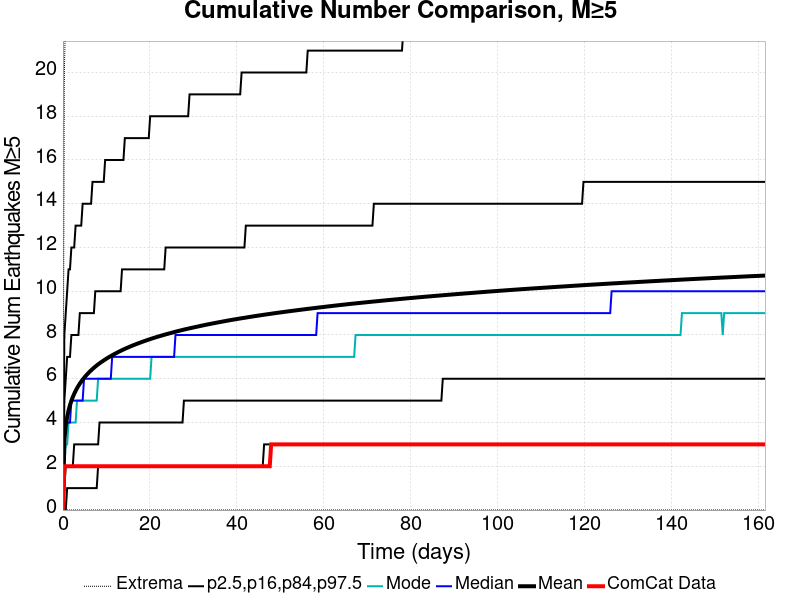

Data behind this chart, as committed beside it:
Time (days), ComCat Data, Simulation Mean, Simulation Median, Simulation Mode, Simulation Minimum, Simulation Maximum, 2.5 %-ile, 16 %-ile, 84 %-ile, 97.5 %-ile
0.0, 0.0, 0.0, 0.0, 0.0, 0.0, 0.0, 0.0, 0.0, 0.0, 0.0
0.3235, 2.0, 3.186, 3.0, 2.0, 0.0, 20.0, 0.0, 1.0, 5.0, 8.0
0.6471, 2.0, 3.849, 4.0, 3.0, 0.0, 23.0, 0.0, 2.0, 6.0, 9.0
0.9706, 2.0, 4.256, 4.0, 3.0, 0.0, 25.0, 1.0, 2.0, 7.0, 10.0
1.294, 2.0, 4.554, 4.0, 4.0, 0.0, 27.0, 1.0, 2.0, 7.0, 11.0
1.618, 2.0, 4.794, 4.0, 4.0, 0.0, 29.0, 1.0, 2.0, 7.0, 11.0
1.941, 2.0, 4.995, 5.0, 4.0, 0.0, 30.0, 1.0, 2.0, 8.0, 12.0
2.265, 2.0, 5.164, 5.0, 4.0, 0.0, 31.0, 1.0, 2.0, 8.0, 12.0
2.588, 2.0, 5.313, 5.0, 4.0, 0.0, 32.0, 1.0, 3.0, 8.0, 12.0
2.912, 2.0, 5.448, 5.0, 4.0, 0.0, 33.0, 1.0, 3.0, 8.0, 13.0
3.235, 2.0, 5.568, 5.0, 5.0, 0.0, 33.0, 1.0, 3.0, 8.0, 13.0
3.559, 2.0, 5.677, 5.0, 5.0, 0.0, 34.0, 1.0, 3.0, 8.0, 13.0
3.882, 2.0, 5.778, 5.0, 5.0, 0.0, 35.0, 1.0, 3.0, 9.0, 13.0
4.206, 2.0, 5.871, 5.0, 5.0, 0.0, 38.0, 1.0, 3.0, 9.0, 13.0
4.529, 2.0, 5.958, 5.0, 5.0, 0.0, 38.0, 1.0, 3.0, 9.0, 14.0
4.853, 2.0, 6.04, 6.0, 5.0, 0.0, 39.0, 1.0, 3.0, 9.0, 14.0
5.177, 2.0, 6.118, 6.0, 5.0, 0.0, 39.0, 1.0, 3.0, 9.0, 14.0
5.5, 2.0, 6.19, 6.0, 5.0, 0.0, 39.0, 1.0, 3.0, 9.0, 14.0
5.824, 2.0, 6.257, 6.0, 5.0, 0.0, 40.0, 1.0, 3.0, 9.0, 14.0
6.147, 2.0, 6.323, 6.0, 5.0, 0.0, 41.0, 1.0, 3.0, 9.0, 14.0
6.471, 2.0, 6.384, 6.0, 5.0, 0.0, 41.0, 1.0, 3.0, 9.0, 14.0
6.794, 2.0, 6.445, 6.0, 5.0, 0.0, 41.0, 1.0, 3.0, 9.0, 15.0
7.118, 2.0, 6.501, 6.0, 5.0, 0.0, 43.0, 1.0, 3.0, 9.0, 15.0
7.441, 2.0, 6.557, 6.0, 5.0, 0.0, 43.0, 1.0, 3.0, 10.0, 15.0
7.765, 2.0, 6.609, 6.0, 5.0, 0.0, 43.0, 1.0, 3.0, 10.0, 15.0
8.088, 2.0, 6.66, 6.0, 6.0, 0.0, 43.0, 2.0, 3.0, 10.0, 15.0
8.412, 2.0, 6.706, 6.0, 6.0, 0.0, 43.0, 2.0, 4.0, 10.0, 15.0
8.735, 2.0, 6.752, 6.0, 6.0, 0.0, 43.0, 2.0, 4.0, 10.0, 15.0
9.059, 2.0, 6.796, 6.0, 6.0, 0.0, 43.0, 2.0, 4.0, 10.0, 15.0
9.382, 2.0, 6.839, 6.0, 6.0, 0.0, 43.0, 2.0, 4.0, 10.0, 15.0
9.706, 2.0, 6.881, 6.0, 6.0, 0.0, 44.0, 2.0, 4.0, 10.0, 16.0
10.03, 2.0, 6.923, 6.0, 6.0, 0.0, 44.0, 2.0, 4.0, 10.0, 16.0
10.35, 2.0, 6.962, 6.0, 6.0, 0.0, 44.0, 2.0, 4.0, 10.0, 16.0
10.68, 2.0, 7, 6.0, 6.0, 0.0, 44.0, 2.0, 4.0, 10.0, 16.0
11, 2.0, 7.039, 6.0, 6.0, 0.0, 44.0, 2.0, 4.0, 10.0, 16.0
11.32, 2.0, 7.074, 7.0, 6.0, 0.0, 44.0, 2.0, 4.0, 10.0, 16.0
11.65, 2.0, 7.11, 7.0, 6.0, 0.0, 44.0, 2.0, 4.0, 10.0, 16.0
11.97, 2.0, 7.145, 7.0, 6.0, 0.0, 44.0, 2.0, 4.0, 10.0, 16.0
12.29, 2.0, 7.179, 7.0, 6.0, 0.0, 44.0, 2.0, 4.0, 10.0, 16.0
12.62, 2.0, 7.212, 7.0, 6.0, 0.0, 44.0, 2.0, 4.0, 10.0, 16.0
12.94, 2.0, 7.245, 7.0, 6.0, 0.0, 44.0, 2.0, 4.0, 10.0, 16.0
13.26, 2.0, 7.277, 7.0, 6.0, 0.0, 44.0, 2.0, 4.0, 10.0, 16.0
13.59, 2.0, 7.307, 7.0, 6.0, 0.0, 44.0, 2.0, 4.0, 11.0, 16.0
13.91, 2.0, 7.338, 7.0, 6.0, 0.0, 44.0, 2.0, 4.0, 11.0, 16.0
14.24, 2.0, 7.367, 7.0, 6.0, 0.0, 44.0, 2.0, 4.0, 11.0, 17.0
14.56, 2.0, 7.396, 7.0, 6.0, 0.0, 44.0, 2.0, 4.0, 11.0, 17.0
14.88, 2.0, 7.425, 7.0, 6.0, 0.0, 44.0, 2.0, 4.0, 11.0, 17.0
15.21, 2.0, 7.452, 7.0, 6.0, 0.0, 44.0, 2.0, 4.0, 11.0, 17.0
15.53, 2.0, 7.48, 7.0, 6.0, 0.0, 44.0, 2.0, 4.0, 11.0, 17.0
15.85, 2.0, 7.507, 7.0, 6.0, 0.0, 44.0, 2.0, 4.0, 11.0, 17.0
16.18, 2.0, 7.534, 7.0, 6.0, 0.0, 44.0, 2.0, 4.0, 11.0, 17.0
16.5, 2.0, 7.558, 7.0, 6.0, 0.0, 44.0, 2.0, 4.0, 11.0, 17.0
16.82, 2.0, 7.583, 7.0, 6.0, 0.0, 45.0, 2.0, 4.0, 11.0, 17.0
17.15, 2.0, 7.608, 7.0, 6.0, 0.0, 45.0, 2.0, 4.0, 11.0, 17.0
17.47, 2.0, 7.632, 7.0, 6.0, 0.0, 45.0, 2.0, 4.0, 11.0, 17.0
17.79, 2.0, 7.656, 7.0, 6.0, 0.0, 46.0, 2.0, 4.0, 11.0, 17.0
18.12, 2.0, 7.68, 7.0, 6.0, 0.0, 46.0, 2.0, 4.0, 11.0, 17.0
18.44, 2.0, 7.703, 7.0, 6.0, 0.0, 46.0, 2.0, 4.0, 11.0, 17.0
18.76, 2.0, 7.726, 7.0, 6.0, 0.0, 46.0, 2.0, 4.0, 11.0, 17.0
19.09, 2.0, 7.748, 7.0, 6.0, 0.0, 46.0, 2.0, 4.0, 11.0, 17.0
... 440 more rows
